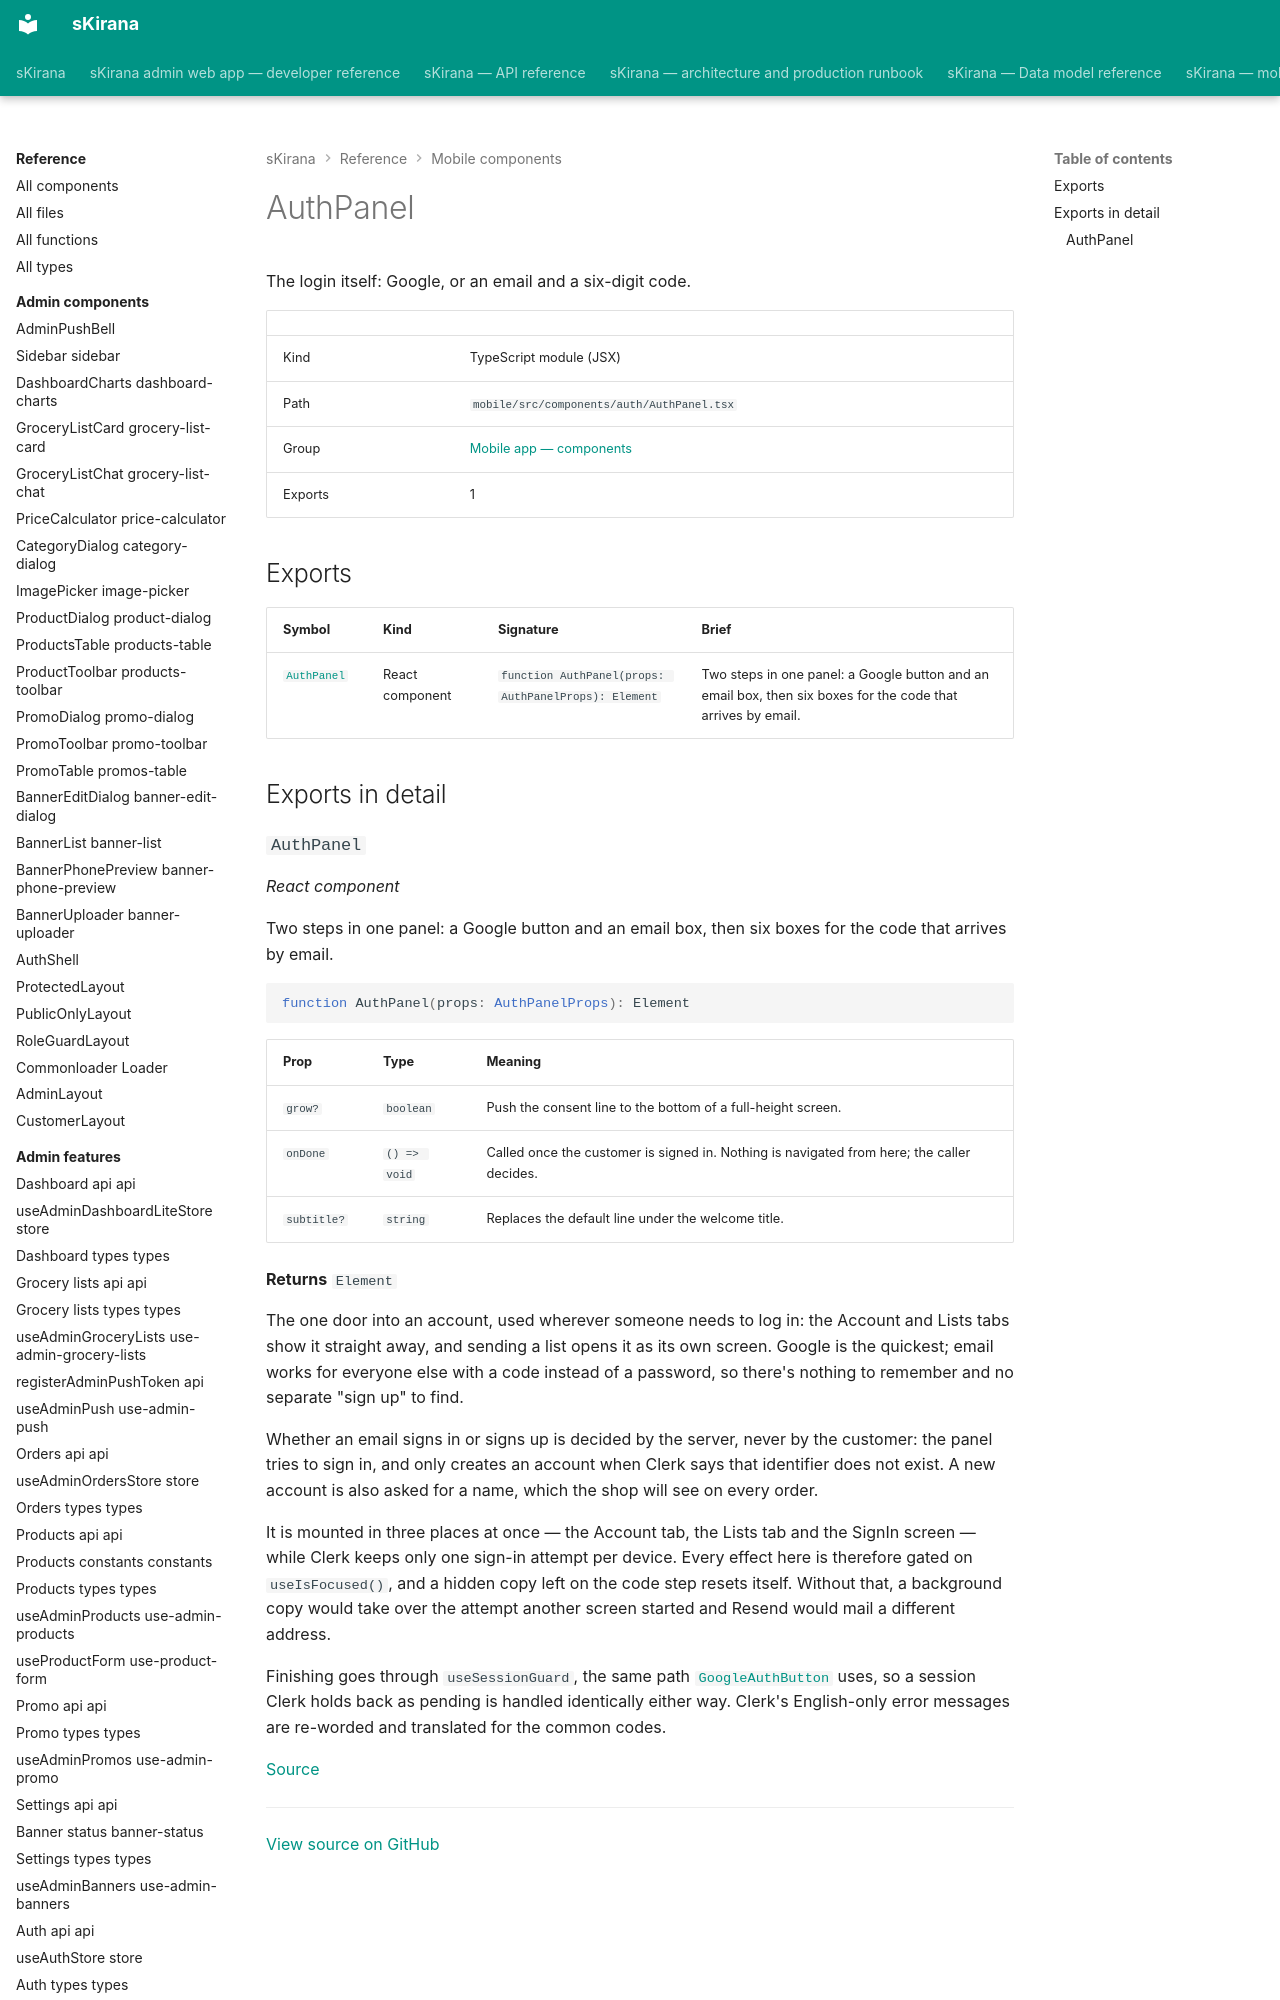

repository: shiv-anshu-gupta/TypeScriptProject · page: reference/mobile-components/components-auth-auth-panel/index.html · generator: mkdocs

# AuthPanel

The login itself: Google, or an email and a six-digit code.

|  |  |
|---|---|
| Kind | TypeScript module (JSX) |
| Path | `mobile/src/components/auth/AuthPanel.tsx` |
| Group | [Mobile app — components](index.md) |
| Exports | 1 |

## Exports

| Symbol | Kind | Signature | Brief |
|---|---|---|---|
| [`AuthPanel`](#component-auth-panel) | React component | `function AuthPanel(props: AuthPanelProps): Element` | Two steps in one panel: a Google button and an email box, then six boxes for the code that arrives by email. |

## Exports in detail
